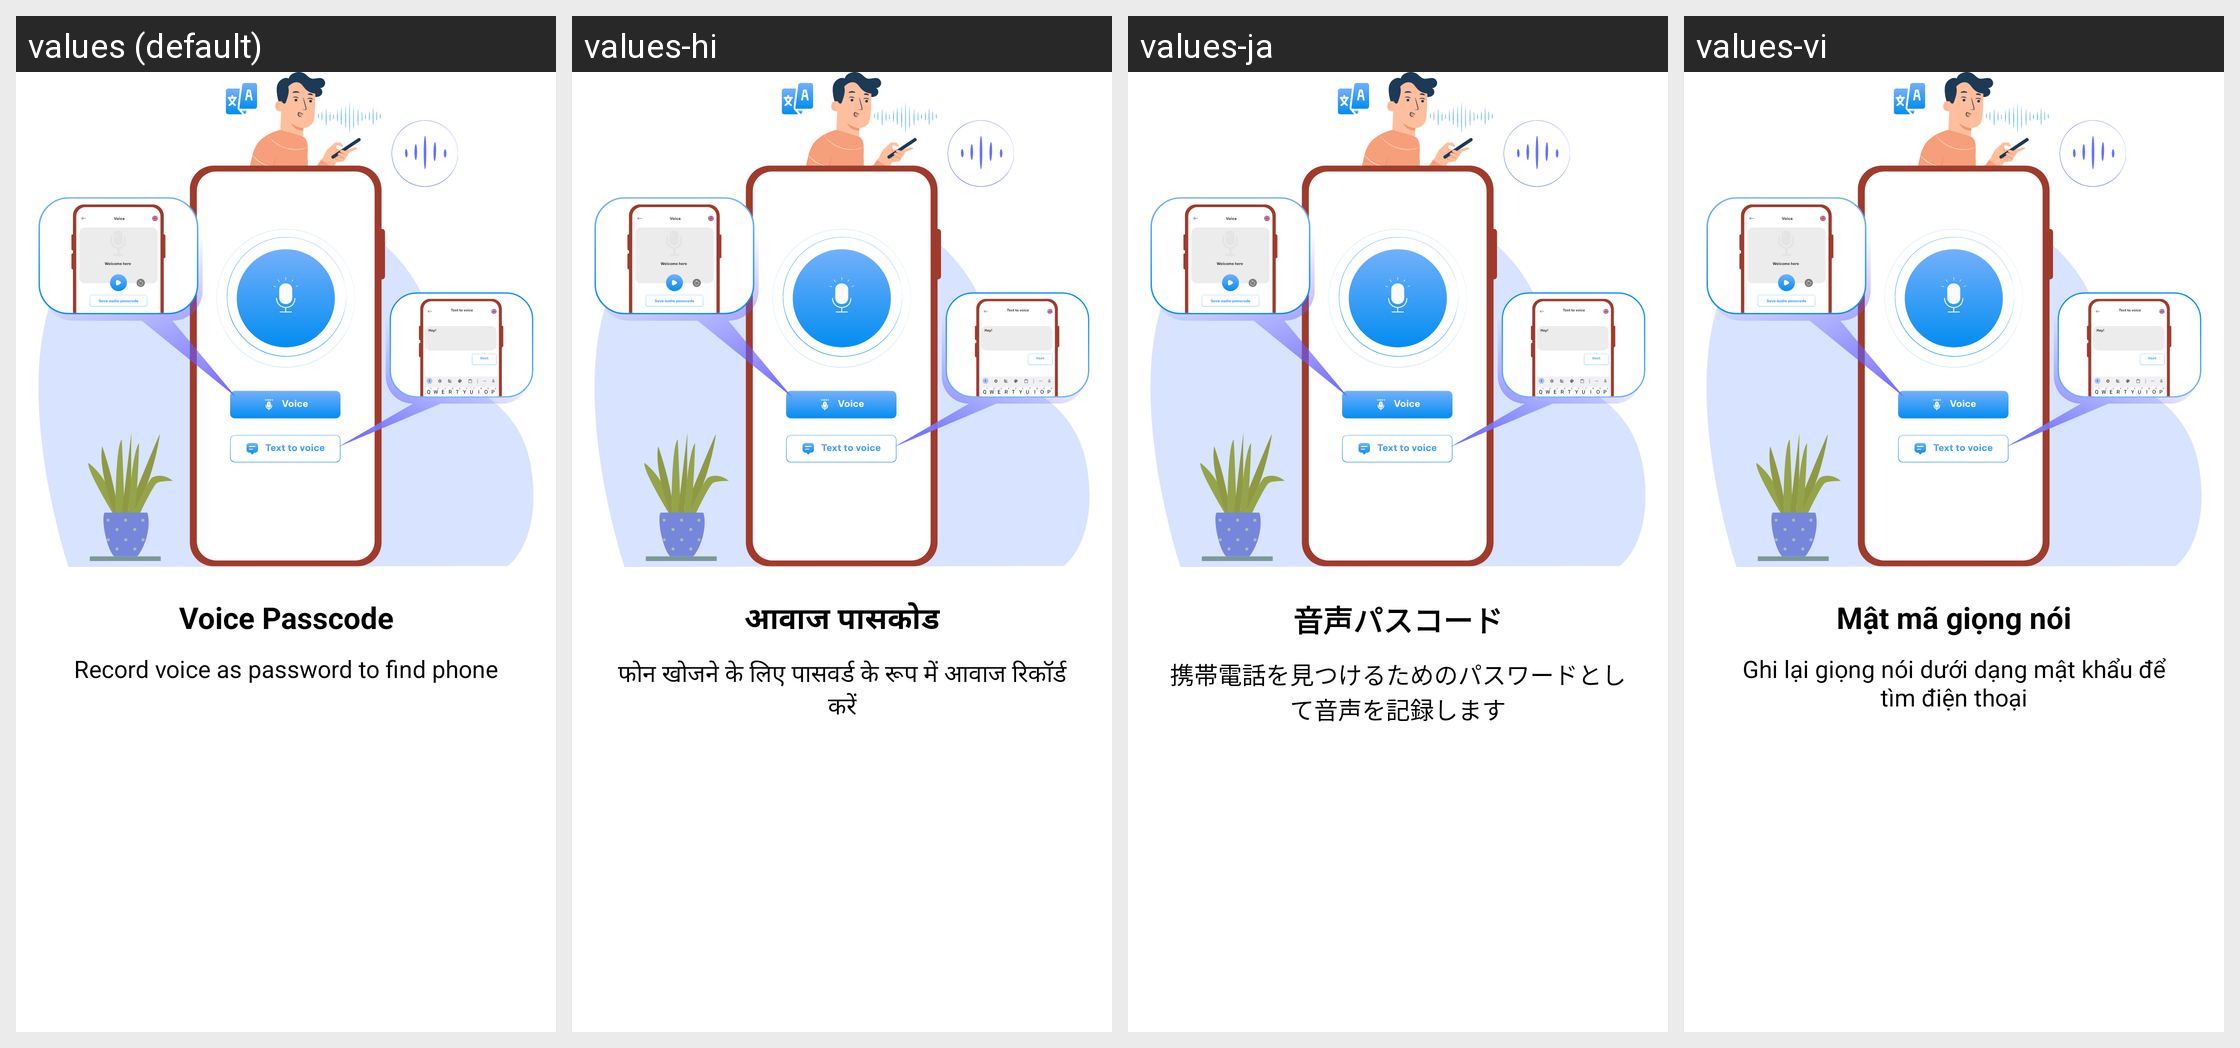

Locale-by-locale string values for the Android screen shown in this grid:
Android screen res/layout/fragment_voice_passcode.xml rendered under 4 locales, left to right: values (default), values-hi, values-ja, values-vi. Device: Nexus 5 (rendered at 1080×1920; each locale shown at half size, 540×960, under a caption strip naming it); theme Theme.ClapToFindPhone.
Other locales in the repository, not shown: values-en, values-fr, values-id, values-in, values-ko, values-pt, values-su, values-tr, values-tr-rTR.
Strings drawn on this screen, with the default value and each locale's value (text and hints the layout hard-codes, and strings that could not be matched under every locale, appear in the picture but are not listed):

voice_passcode
  values: Voice Passcode
  values-hi: आवाज पासकोड
  values-ja: 音声パスコード
  values-vi: Mật mã giọng nói

record_voice_to_find_phone
  values: Record voice as password to find phone
  values-hi: फोन खोजने के लिए पासवर्ड के रूप में आवाज रिकॉर्ड करें
  values-ja: 携帯電話を見つけるためのパスワードとして音声を記録します
  values-vi: Ghi lại giọng nói dưới dạng mật khẩu để tìm điện thoại
